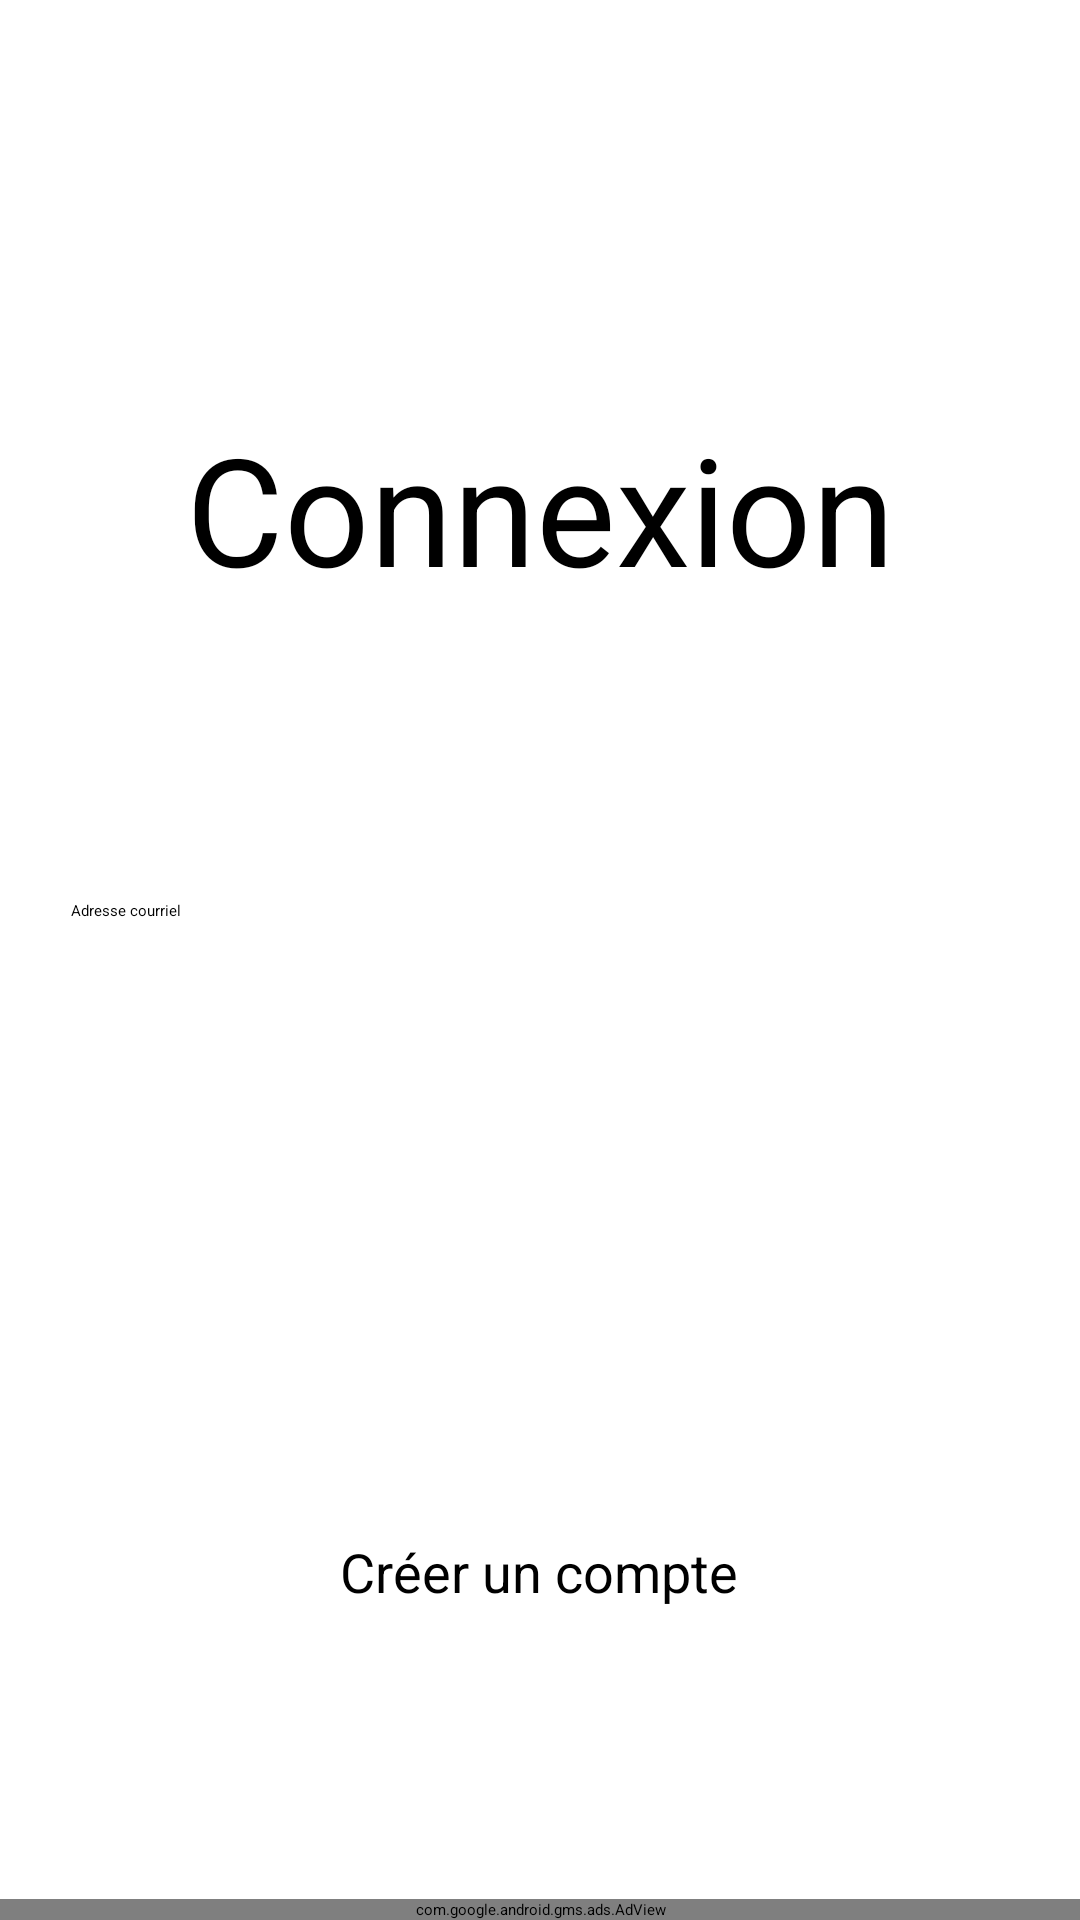

Reconstruct the res/layout file that produces this screen, plus the resources it refers to.
<!-- AndroidManifest.xml: application theme Theme.MovieNight -->
<!-- res/layout/activity_login.xml -->
<?xml version="1.0" encoding="utf-8"?>
<androidx.constraintlayout.widget.ConstraintLayout xmlns:android="http://schemas.android.com/apk/res/android"
    xmlns:app="http://schemas.android.com/apk/res-auto"
    xmlns:tools="http://schemas.android.com/tools"
    android:layout_width="match_parent"
    android:layout_height="match_parent"
    tools:context=".Authentification.Login">

    <TextView
        android:id="@+id/seConnecter_textView"
        android:layout_width="wrap_content"
        android:layout_height="wrap_content"
        android:layout_marginTop="136dp"
        android:text="@string/connexion"
        android:textSize="50sp"
        app:layout_constraintBottom_toTopOf="@+id/login_email"
        app:layout_constraintEnd_toEndOf="parent"
        app:layout_constraintStart_toStartOf="parent"
        app:layout_constraintTop_toTopOf="parent"
        app:layout_constraintVertical_bias="0.0" />

    <EditText
        android:id="@+id/login_email"
        android:layout_width="313dp"
        android:layout_height="47dp"
        android:layout_marginTop="300dp"
        android:drawableEnd="@drawable/ic_email"
        android:drawableRight="@drawable/ic_email"
        android:ems="10"
        android:hint="@string/adresse_courriel"
        android:inputType="textEmailAddress"
        app:layout_constraintEnd_toEndOf="parent"
        app:layout_constraintStart_toStartOf="parent"
        app:layout_constraintTop_toTopOf="parent"
        android:backgroundTint="#FFFF4444"
        android:autofillHints="email" />

    <EditText
        android:id="@+id/login_mdp"
        android:layout_width="313dp"
        android:layout_height="44dp"
        android:layout_marginTop="24dp"
        android:layout_marginBottom="104dp"
        android:drawableEnd="@drawable/ic_pass"
        android:drawableRight="@drawable/ic_pass"
        android:ems="10"
        android:hint="@string/mot_de_passe"
        android:inputType="textPassword"
        app:layout_constraintBottom_toTopOf="@+id/login_button"
        app:layout_constraintEnd_toEndOf="parent"
        app:layout_constraintHorizontal_bias="0.505"
        app:layout_constraintStart_toStartOf="parent"
        app:layout_constraintTop_toBottomOf="@+id/login_email"
        android:backgroundTint="#FFFF4444"
        android:autofillHints="password" />

    <Button
        android:id="@+id/login_button"
        android:layout_width="wrap_content"
        android:layout_height="wrap_content"
        android:layout_marginBottom="59dp"
        android:text="@string/se_connecter"
        android:textColor="@color/white"
        app:backgroundTint="#FF4444"
        app:layout_constraintBottom_toTopOf="@+id/login_text"
        app:layout_constraintEnd_toEndOf="parent"
        app:layout_constraintStart_toStartOf="parent" />

    <TextView
        android:id="@+id/login_text"
        android:layout_width="wrap_content"
        android:layout_height="wrap_content"
        android:layout_marginBottom="104dp"
        android:text="@string/cr_er_un_compte"
        android:textSize="18sp"
        app:layout_constraintBottom_toBottomOf="parent"
        app:layout_constraintEnd_toEndOf="parent"
        app:layout_constraintHorizontal_bias="0.498"
        app:layout_constraintStart_toStartOf="parent"
        android:clickable="true"
        android:focusable="true" />

    <com.google.android.gms.ads.AdView
        android:id="@+id/smartBanner"
        android:layout_width="match_parent"
        android:layout_height="wrap_content"
        app:adSize="BANNER"
        app:adUnitId="ca-app-pub-3940256099942544/6300978111"
        app:layout_constraintBottom_toBottomOf="parent"
        app:layout_constraintEnd_toEndOf="parent"
        app:layout_constraintHorizontal_bias="0.0"
        app:layout_constraintStart_toStartOf="parent"
        app:layout_constraintTop_toTopOf="parent"
        app:layout_constraintVertical_bias="1.0"></com.google.android.gms.ads.AdView>

</androidx.constraintlayout.widget.ConstraintLayout>
<!-- resources referenced by this layout -->
<resources>
  <color name="white">#FFFFFFFF</color>
  <string name="adresse_courriel">Adresse courriel</string>
  <string name="connexion">Connexion</string>
  <string name="cr_er_un_compte">Créer un compte</string>
  <string name="mot_de_passe">Mot de passe</string>
  <string name="se_connecter">Se connecter</string>
  <style name="Theme.MovieNight" parent="Theme.MaterialComponents.DayNight.NoActionBar">
          
          <item name="colorPrimary">@color/movienight_red</item>
          <item name="colorPrimaryVariant">@color/movienight_gray</item>
          <item name="colorOnPrimary">@color/white</item>
          
          <item name="colorSecondary">@color/teal_200</item>
          <item name="colorSecondaryVariant">@color/teal_700</item>
          <item name="colorOnSecondary">@color/black</item>
          
          <item name="android:statusBarColor" tools:targetApi="l">?attr/colorPrimaryVariant</item>
          
      </style>
  <color name="movienight_red">#FFFF4444</color>
  <color name="movienight_gray">#989898</color>
  <color name="teal_200">#FF03DAC5</color>
  <color name="teal_700">#FF018786</color>
  <color name="black">#FF000000</color>
</resources>
